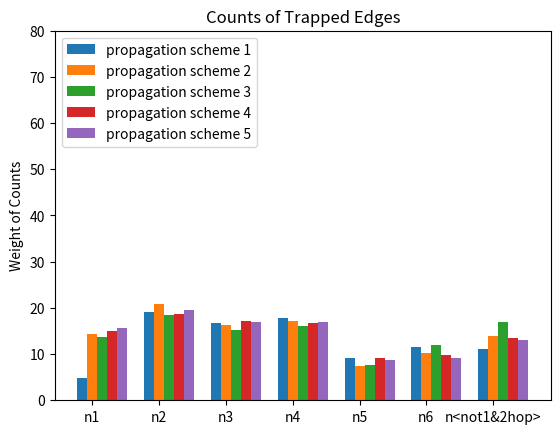

Write the Python code that produced this figure.
# [redacted]

import matplotlib.pyplot as plt
import numpy as np

#(14.754098360655737, 19.01639344262295, 16.721311475409838, 17.704918032786885, 9.180327868852459, 11.475409836065573, 11.147540983606557) alpha 0 beta 1
#(14.285714285714285, 20.816326530612244, 16.3265306122449, 17.142857142857142, 7.346938775510205, 10.204081632653061, 13.877551020408163) alpha 0.2 beta 0.8
#(13.654618473895583, 18.473895582329316, 15.261044176706829, 16.06425702811245, 7.630522088353414, 12.048192771084338, 16.867469879518072) alpha 1 beta 0 
#(14.963503649635038, 18.613138686131386, 17.153284671532848, 16.78832116788321, 9.124087591240876, 9.854014598540147, 13.503649635036496) alpha 0.8 beta 0.2 
#(15.579710144927535, 19.565217391304348, 17.02898550724638, 17.02898550724638, 8.695652173913043, 9.057971014492754, 13.043478260869565) alpha 0.5 beta 0.5

species = ('n1', 'n2', 'n3', 'n4', 'n5', 'n6', 'n<not1&2hop>')
edge_distribution = {
    'propagation scheme 1': (4.754098360655737, 19.01639344262295, 16.721311475409838, 17.704918032786885, 9.180327868852459, 11.475409836065573, 11.147540983606557),
    'propagation scheme 2': (14.285714285714285, 20.816326530612244, 16.3265306122449, 17.142857142857142, 7.346938775510205, 10.204081632653061, 13.877551020408163),

    'propagation scheme 3': (13.654618473895583, 18.473895582329316, 15.261044176706829, 16.06425702811245, 7.630522088353414, 12.048192771084338, 16.867469879518072),
    'propagation scheme 4': (14.963503649635038, 18.613138686131386, 17.153284671532848, 16.78832116788321, 9.124087591240876, 9.854014598540147, 13.503649635036496),

    'propagation scheme 5': (15.579710144927535, 19.565217391304348, 17.02898550724638, 17.02898550724638, 8.695652173913043, 9.057971014492754, 13.043478260869565),
}

x = np.arange(len(species))  # the label locations
width = 0.15  # the width of the bars
multiplier = 0

fig, ax = plt.subplots()

for attribute, measurement in edge_distribution.items():
    offset = width * multiplier
    rects = ax.bar(x + offset, measurement, width, label=attribute)
    #ax.bar_label(rects, padding=3)
    multiplier += 1

# Add some text for labels, title and custom x-axis tick labels, etc.
ax.set_ylabel('Weight of Counts')
ax.set_title('Counts of Trapped Edges')
ax.set_xticks(x + width, species)
ax.legend(loc='upper left', ncols=1)
ax.set_ylim(0, 80)

#plt.xlabel('Test Distribution')

plt.show()



